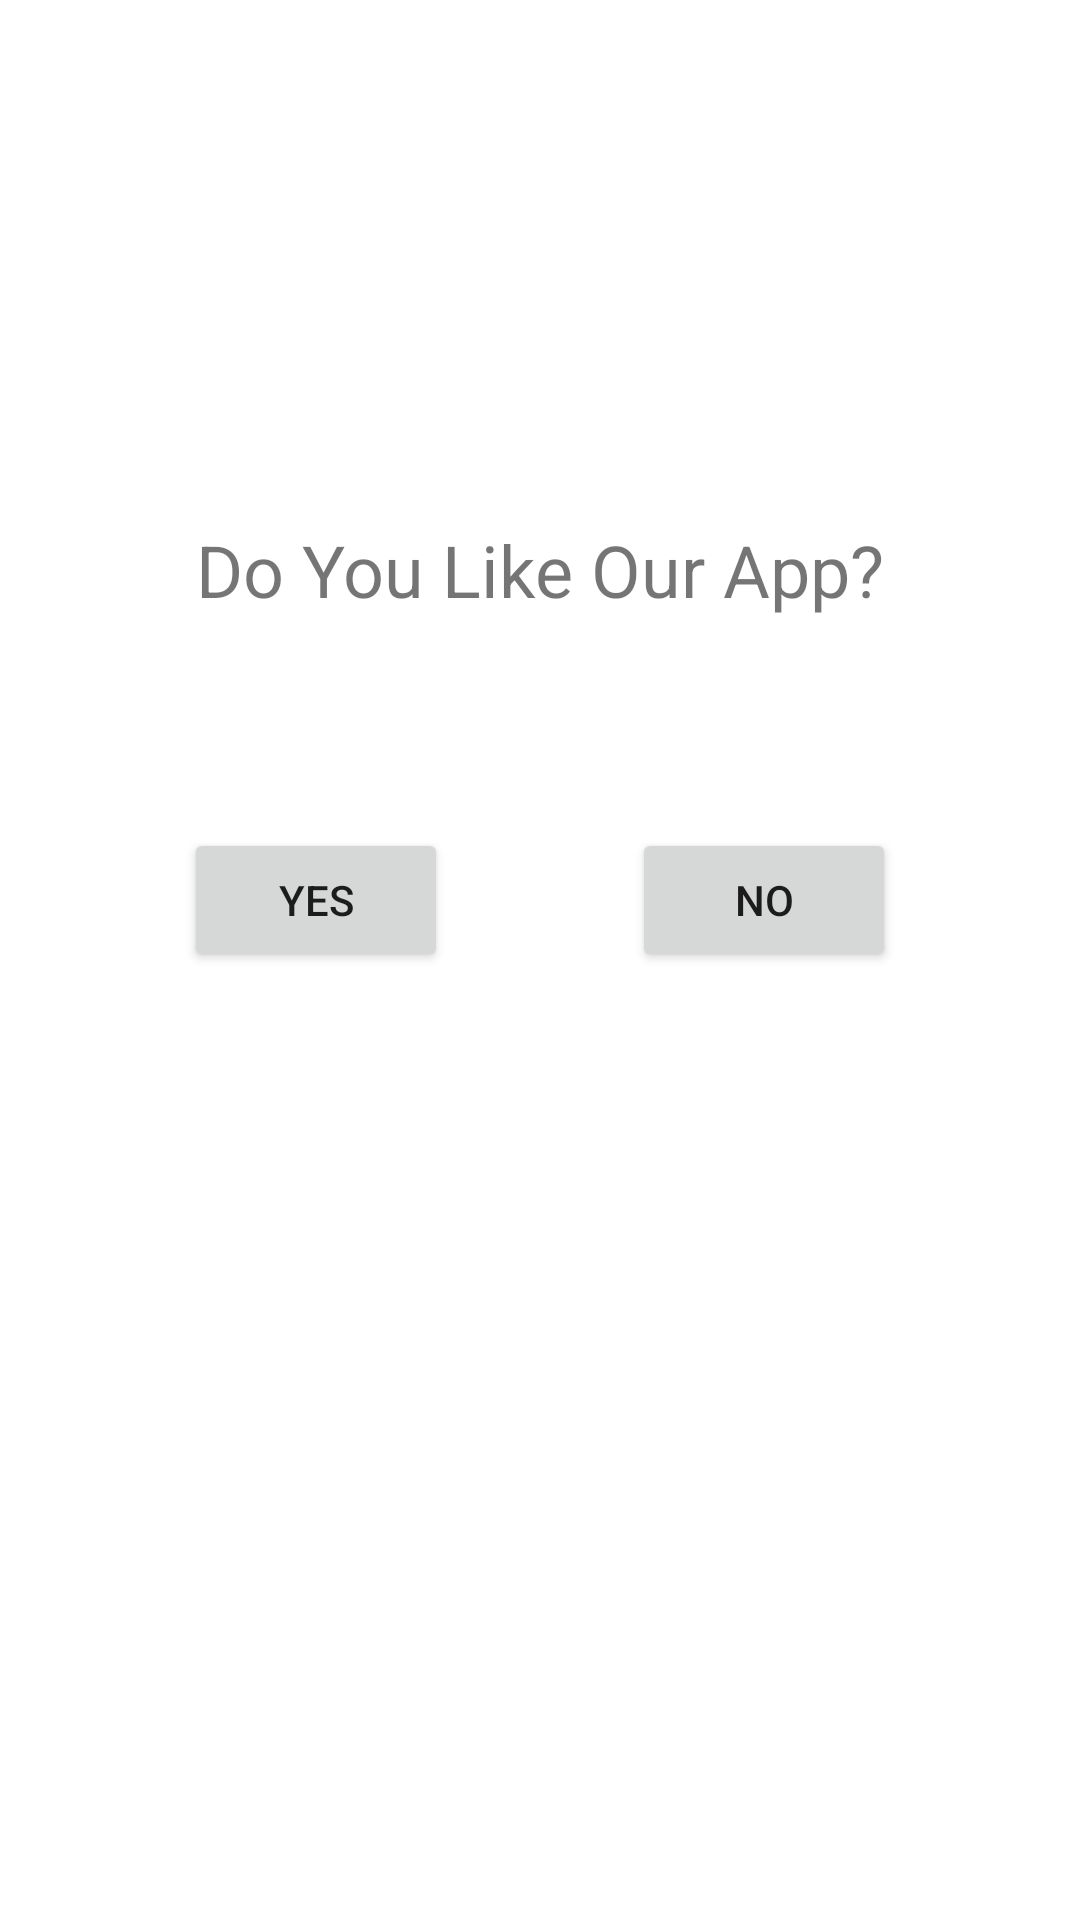

Here is an Android app screen rendered from its layout file. Give the layout XML and the strings, colors and styles it references.
<!-- AndroidManifest.xml: application theme Theme.MCAD_Pracs -->
<!-- res/layout/activity_practical25.xml -->
<?xml version="1.0" encoding="utf-8"?>
<androidx.constraintlayout.widget.ConstraintLayout xmlns:android="http://schemas.android.com/apk/res/android"
    xmlns:app="http://schemas.android.com/apk/res-auto"
    xmlns:tools="http://schemas.android.com/tools"
    android:layout_width="match_parent"
    android:layout_height="match_parent"
    tools:context=".Practical25">

    <TextView
        android:id="@+id/textView8"
        android:layout_width="wrap_content"
        android:layout_height="wrap_content"
        android:text="Do You Like Our App?"
        android:textSize="24sp"
        app:layout_constraintBottom_toTopOf="@+id/button6"
        app:layout_constraintEnd_toEndOf="parent"
        app:layout_constraintStart_toStartOf="parent"
        app:layout_constraintTop_toTopOf="parent"
        app:layout_constraintVertical_bias="0.713" />

    <Button
        android:id="@+id/button6"
        android:layout_width="wrap_content"
        android:layout_height="wrap_content"
        android:layout_marginBottom="316dp"
        android:text="Yes"
        app:layout_constraintBottom_toBottomOf="parent"
        app:layout_constraintEnd_toStartOf="@+id/button7"
        app:layout_constraintHorizontal_bias="0.581"
        app:layout_constraintStart_toStartOf="parent" />

    <Button
        android:id="@+id/button7"
        android:layout_width="wrap_content"
        android:layout_height="wrap_content"
        android:layout_marginBottom="316dp"
        android:text="No"
        app:layout_constraintBottom_toBottomOf="parent"
        app:layout_constraintEnd_toEndOf="parent"
        app:layout_constraintHorizontal_bias="0.5"
        app:layout_constraintStart_toEndOf="@+id/button6" />
</androidx.constraintlayout.widget.ConstraintLayout>
<!-- resources referenced by this layout -->
<resources>
  <style name="Theme.MCAD_Pracs" parent="Theme.MaterialComponents.DayNight.DarkActionBar">
          
          <item name="colorPrimary">@color/teal_700</item>
          <item name="colorPrimaryVariant">@color/teal_700</item>
          <item name="colorOnPrimary">@color/white</item>
          
          <item name="colorSecondary">@color/teal_200</item>
          <item name="colorSecondaryVariant">@color/teal_700</item>
          <item name="colorOnSecondary">@color/black</item>
          
          <item name="android:statusBarColor" tools:targetApi="l">?attr/colorPrimaryVariant</item>
          
      </style>
  <!-- not gathered from this repository: default colours our renderer supplied (Android Studio template values) -->
  <color name="teal_200">#FF03DAC5</color>
  <color name="teal_700">#FF018786</color>
  <color name="black">#FF000000</color>
  <color name="white">#FFFFFFFF</color>
</resources>
